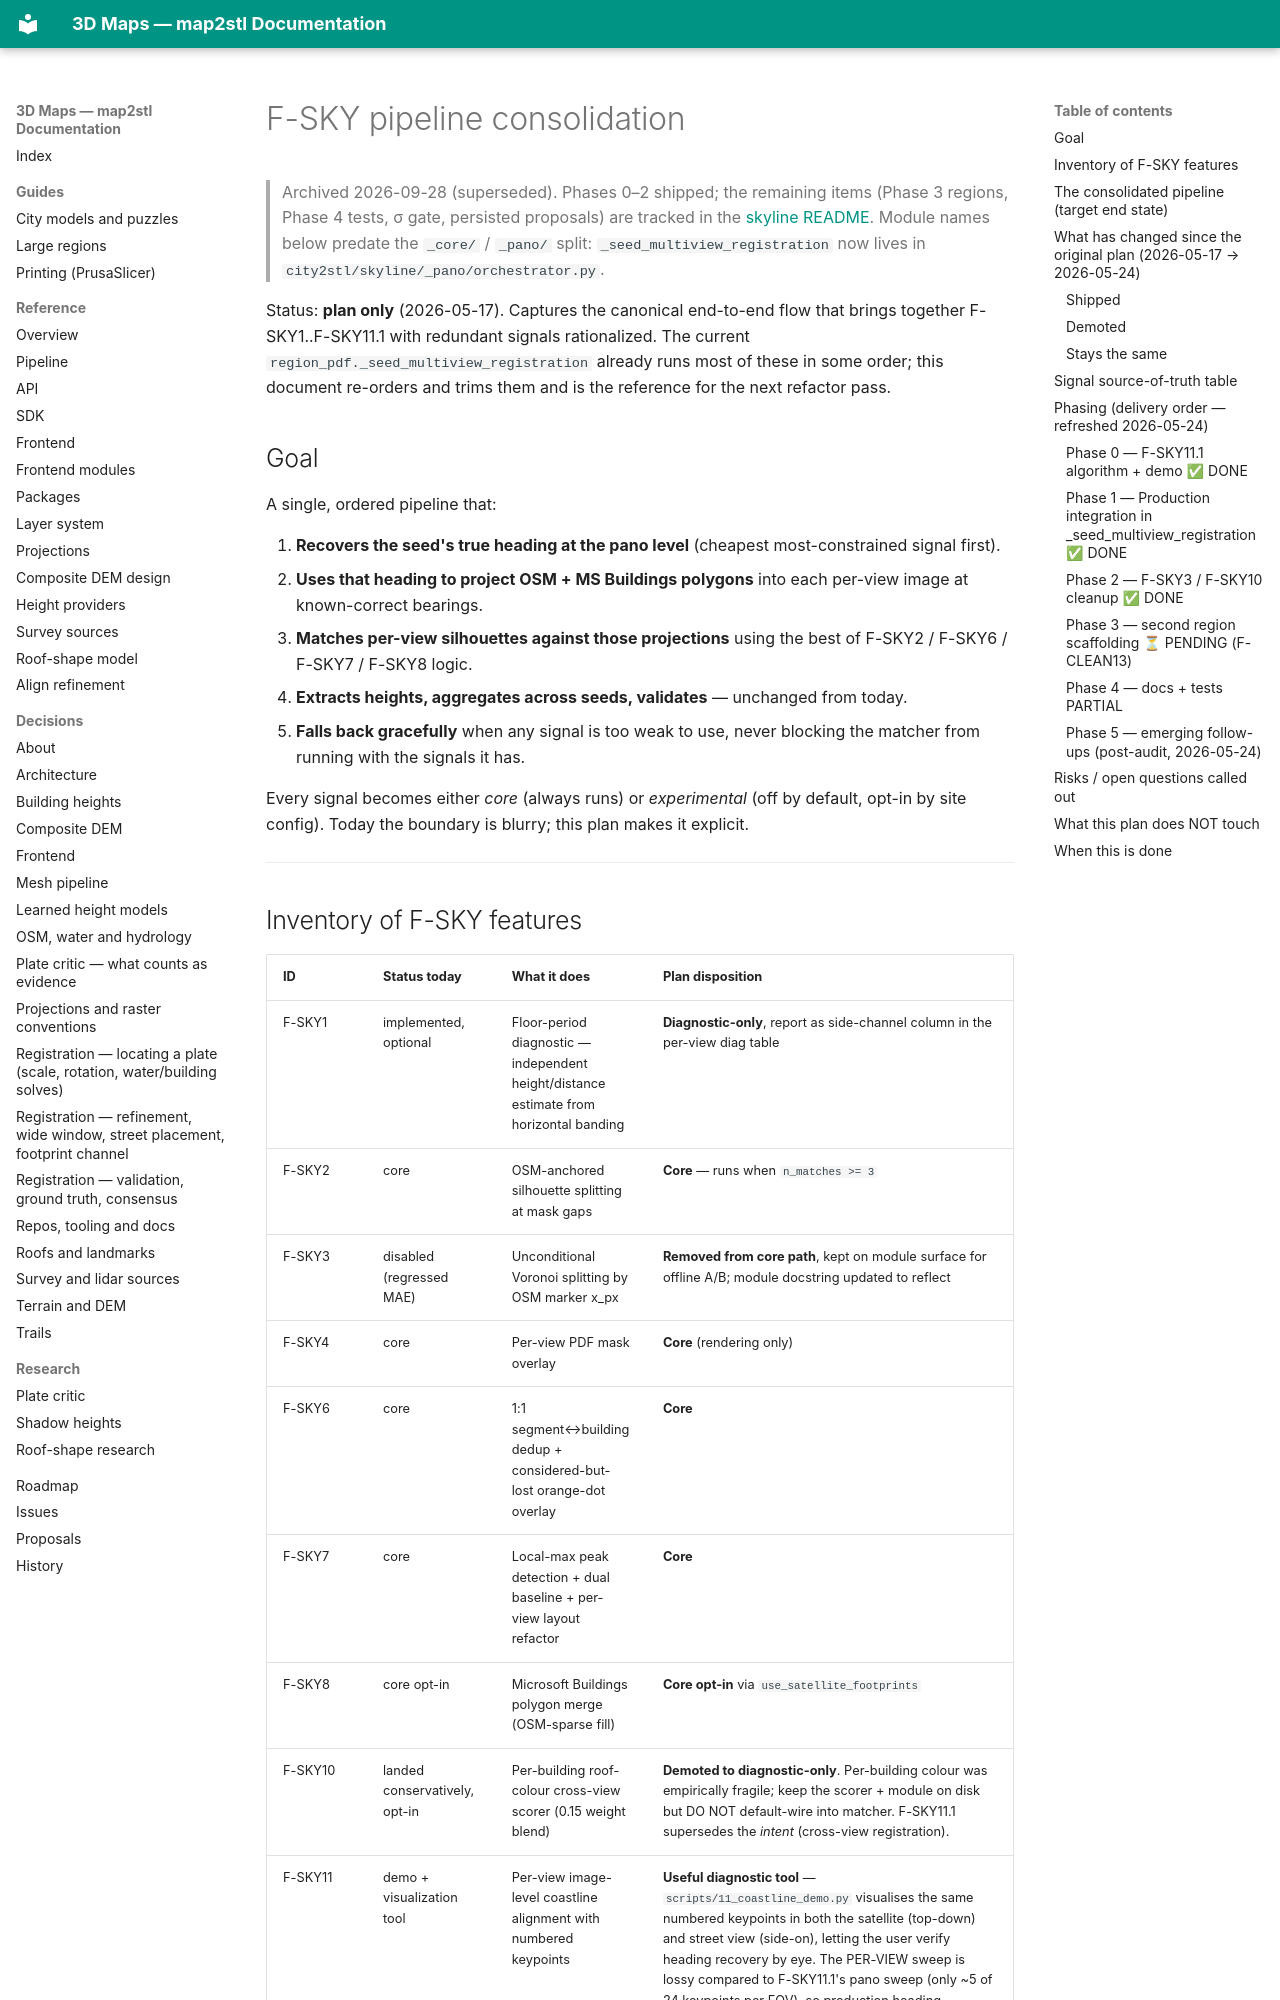

repository: EdgarCardenasDeLaHoz/map2stl · page: plans/archive/skyline/F-SKY-PIPELINE-CONSOLIDATION/index.html · generator: mkdocs

# F-SKY pipeline consolidation

> Archived 2026-09-28 (superseded). Phases 0–2 shipped; the remaining items (Phase 3 regions, Phase 4 tests,
> σ gate, persisted proposals) are tracked in the
> [skyline README](../../../../city2stl/skyline/README.md#open-items). Module names below predate the
> `_core/` / `_pano/` split: `_seed_multiview_registration` now lives in `city2stl/skyline/_pano/orchestrator.py`.

Status: **plan only** (2026-05-17). Captures the canonical end-to-end
flow that brings together F-SKY1..F-SKY11.1 with redundant signals
rationalized. The current `region_pdf._seed_multiview_registration`
already runs most of these in some order; this document re-orders and
trims them and is the reference for the next refactor pass.

## Goal

A single, ordered pipeline that:

1. **Recovers the seed's true heading at the pano level** (cheapest
   most-constrained signal first).
2. **Uses that heading to project OSM + MS Buildings polygons** into
   each per-view image at known-correct bearings.
3. **Matches per-view silhouettes against those projections** using
   the best of F-SKY2 / F-SKY6 / F-SKY7 / F-SKY8 logic.
4. **Extracts heights, aggregates across seeds, validates** —
   unchanged from today.
5. **Falls back gracefully** when any signal is too weak to use,
   never blocking the matcher from running with the signals it has.

Every signal becomes either *core* (always runs) or *experimental*
(off by default, opt-in by site config). Today the boundary is
blurry; this plan makes it explicit.

---
